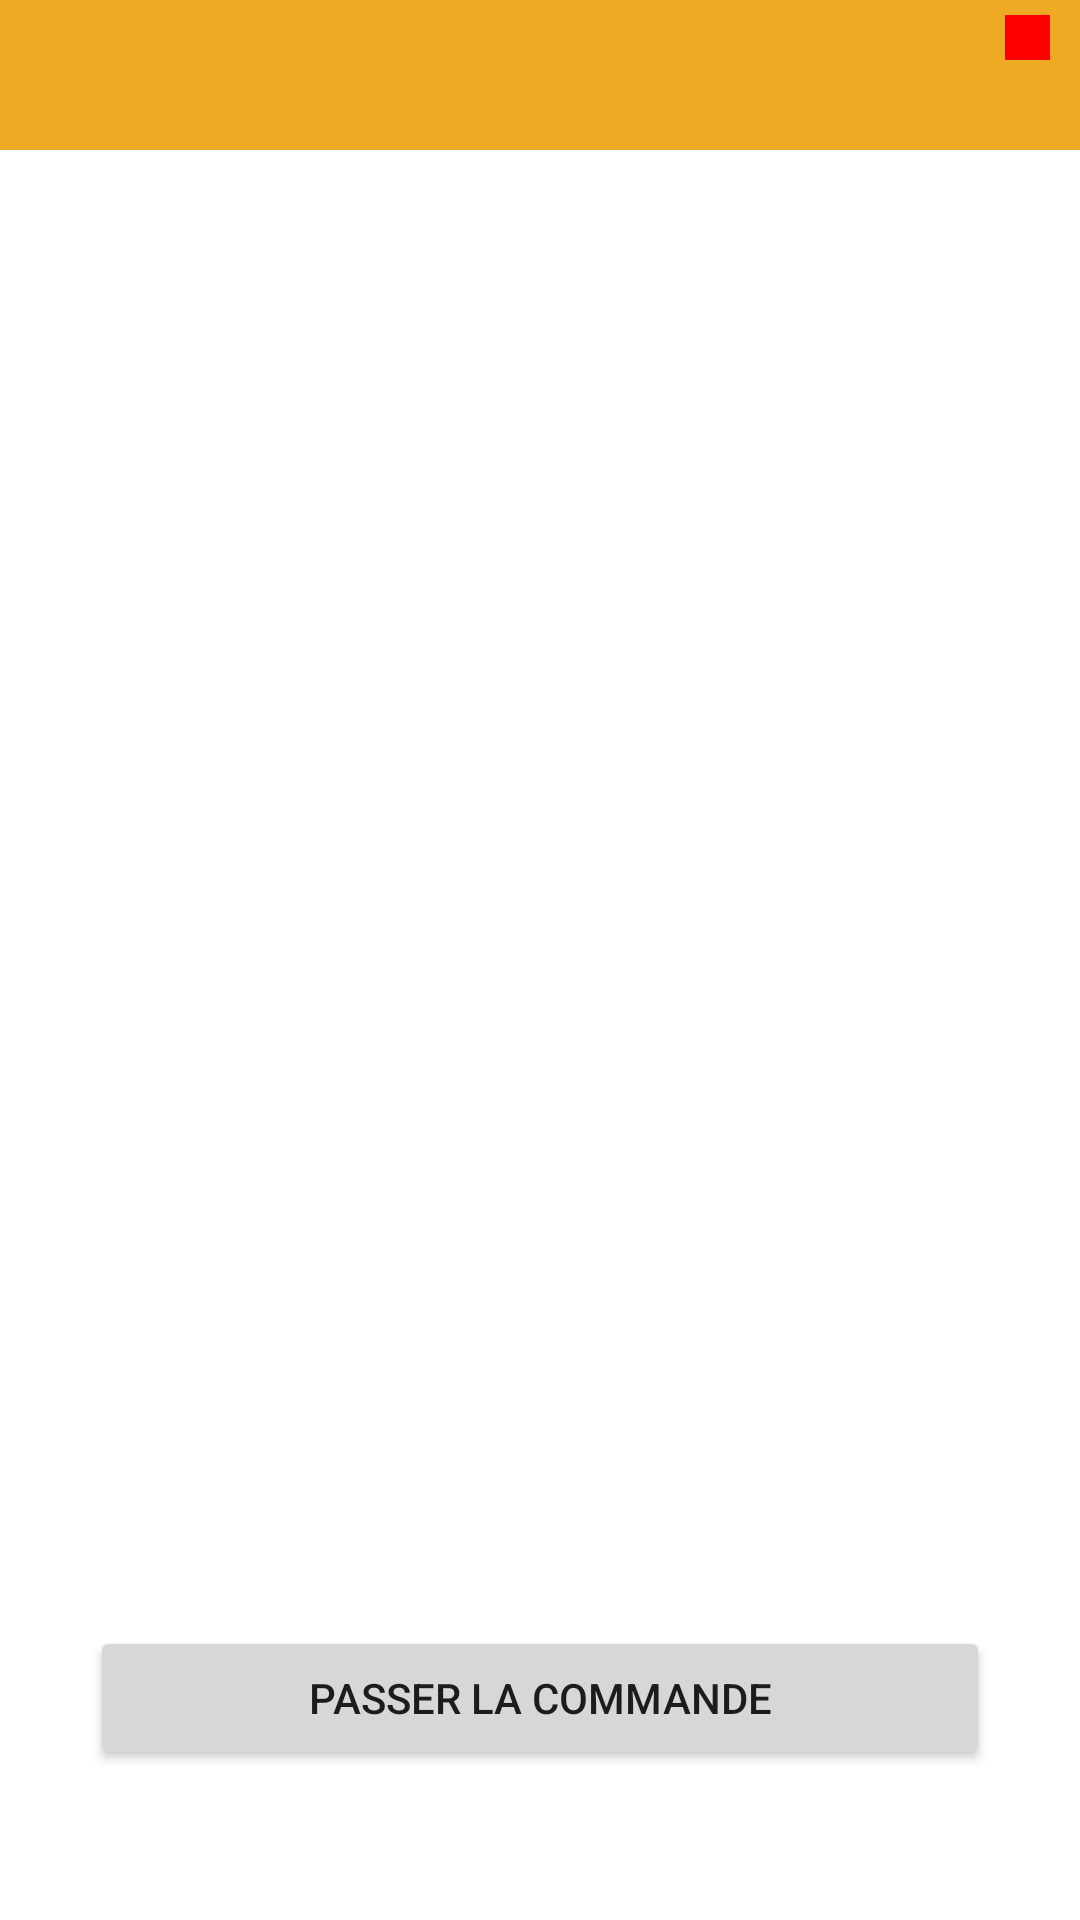

Reconstruct the res/layout file that produces this screen, plus the resources it refers to.
<!-- AndroidManifest.xml: application theme Theme.AndroidERestaurant -->
<!-- res/layout/activity_content.xml -->
<?xml version="1.0" encoding="utf-8"?>
<androidx.constraintlayout.widget.ConstraintLayout xmlns:android="http://schemas.android.com/apk/res/android"
    xmlns:app="http://schemas.android.com/apk/res-auto"
    android:layout_width="match_parent"
    android:layout_height="match_parent">

    <include
        android:id="@+id/toolbar"
        layout="@layout/toolbar_layout"
        app:layout_constraintEnd_toEndOf="parent"
        app:layout_constraintStart_toStartOf="parent"
        app:layout_constraintTop_toTopOf="parent" />

    <androidx.recyclerview.widget.RecyclerView
        android:id="@+id/list"
        android:layout_width="match_parent"
        android:layout_height="wrap_content"
        app:layout_constraintEnd_toEndOf="parent"
        app:layout_constraintStart_toStartOf="parent"
        app:layout_constraintTop_toBottomOf="@+id/toolbar" />

    <Button
        android:id="@+id/valider"
        android:layout_width="300dp"
        android:layout_height="wrap_content"
        android:layout_marginBottom="50dp"
        android:text="Passer la commande"
        app:layout_constraintBottom_toBottomOf="parent"
        app:layout_constraintEnd_toEndOf="parent"
        app:layout_constraintStart_toStartOf="parent" />

</androidx.constraintlayout.widget.ConstraintLayout>
<!-- res/layout/toolbar_layout.xml (included above) -->
<?xml version="1.0" encoding="utf-8"?>
<androidx.appcompat.widget.Toolbar xmlns:android="http://schemas.android.com/apk/res/android"
    xmlns:app="http://schemas.android.com/apk/res-auto"
    xmlns:tools="http://schemas.android.com/tools"
    android:id="@+id/toolbar"
    android:layout_width="match_parent"
    android:layout_height="50dp"
    android:background="?attr/colorPrimary"
    android:minHeight="?attr/actionBarSize"
    android:theme="?attr/actionBarTheme"
    app:layout_constraintEnd_toEndOf="parent"
    app:layout_constraintHorizontal_bias="1.0"
    app:layout_constraintStart_toStartOf="parent"
    app:layout_constraintTop_toTopOf="parent">

    <androidx.constraintlayout.widget.ConstraintLayout
        android:layout_width="match_parent"
        android:layout_height="match_parent"
        android:layout_centerHorizontal="true"
        android:layout_centerVertical="true">

        <TextView
            android:id="@+id/title"
            android:layout_width="wrap_content"
            android:layout_height="wrap_content"
            android:layout_marginStart="16dp"
            android:textColor="@android:color/white"
            android:textSize="20sp"
            android:textStyle="bold"
            app:layout_constraintBottom_toBottomOf="parent"
            app:layout_constraintStart_toStartOf="parent"
            app:layout_constraintTop_toTopOf="parent"
            tools:layout_conversion_absoluteHeight="27dp"
            tools:layout_conversion_absoluteWidth="0dp" />


        <ImageView
            android:id="@+id/pannier"
            android:layout_width="50dp"
            android:layout_height="50dp"
            android:layout_gravity="end"
            android:layout_marginEnd="5dp"
            app:layout_constraintBottom_toBottomOf="parent"
            app:layout_constraintEnd_toEndOf="parent"
            app:layout_constraintTop_toTopOf="parent"
            app:srcCompat="@drawable/baseline_shopping_cart_24"
            tools:layout_conversion_absoluteHeight="24dp"
            tools:layout_conversion_absoluteWidth="24dp" />

        <TextView
            android:id="@+id/pastille"
            android:layout_width="15dp"
            android:layout_height="15dp"
            android:layout_marginTop="5dp"
            android:layout_marginEnd="10dp"
            android:background="#FF0000"
            android:gravity="center"
            android:textColor="#FFFFFF"
            android:textSize="10sp"
            android:visibility="visible"
            app:layout_constraintEnd_toEndOf="parent"
            app:layout_constraintTop_toTopOf="parent" />

    </androidx.constraintlayout.widget.ConstraintLayout>

</androidx.appcompat.widget.Toolbar>
<!-- resources referenced by this layout -->
<resources>
  <style name="Theme.AndroidERestaurant" parent="Theme.MaterialComponents.DayNight.DarkActionBar">
          
          <item name="colorPrimary">@color/yellow</item>
          <item name="colorPrimaryVariant">@color/purple_700</item>
          <item name="colorOnPrimary">@color/white</item>
          
          <item name="colorSecondary">@color/teal_200</item>
          <item name="colorSecondaryVariant">@color/teal_700</item>
          <item name="colorOnSecondary">@color/black</item>
          
          <item name="android:statusBarColor">?attr/colorOnPrimary</item>
          
      </style>
  <color name="yellow">#EEAA22</color>
  <color name="purple_700">#FF3700B3</color>
  <color name="white">#FFFFFFFF</color>
  <color name="teal_200">#FF03DAC5</color>
  <color name="teal_700">#FF018786</color>
  <color name="black">#FF000000</color>
</resources>
